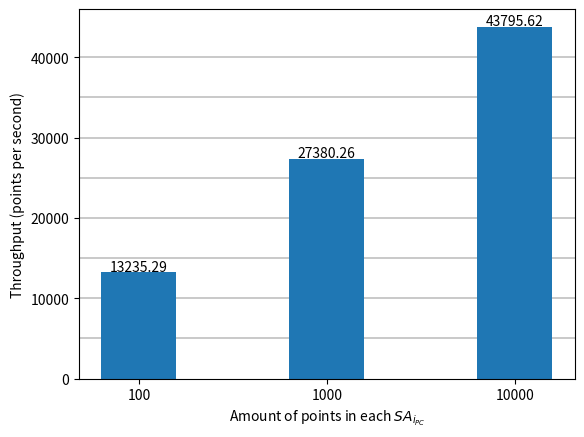

Reproduce this figure in Python. (Note: this script raises an exception after producing the figure.)
import matplotlib.pyplot as plt

# function to add value labels
def addlabels(x,y):
    for i in range(len(x)):
        plt.text(i, y[i] + 200, round(y[i], 2), ha = 'center')

def addVerticalLines(min, max, stepsize):
    for i in range(min, max, stepsize):
        plt.axhline(i, linewidth=0.3, color="k", zorder=1)

steps = ["100", "1000", "10000"]
time = [13235.29, 27380.26, 43795.62]
addVerticalLines(5000, 45000 , 5000)
plt.bar(steps, time, width=0.4)
addlabels(steps, time)
plt.ylabel("Throughput (points per second)")
plt.xlabel("Amount of points in each $SA_{i_{PC}}$")
plt.savefig("visuals/BenchmarkIncrementThroughputPlot")